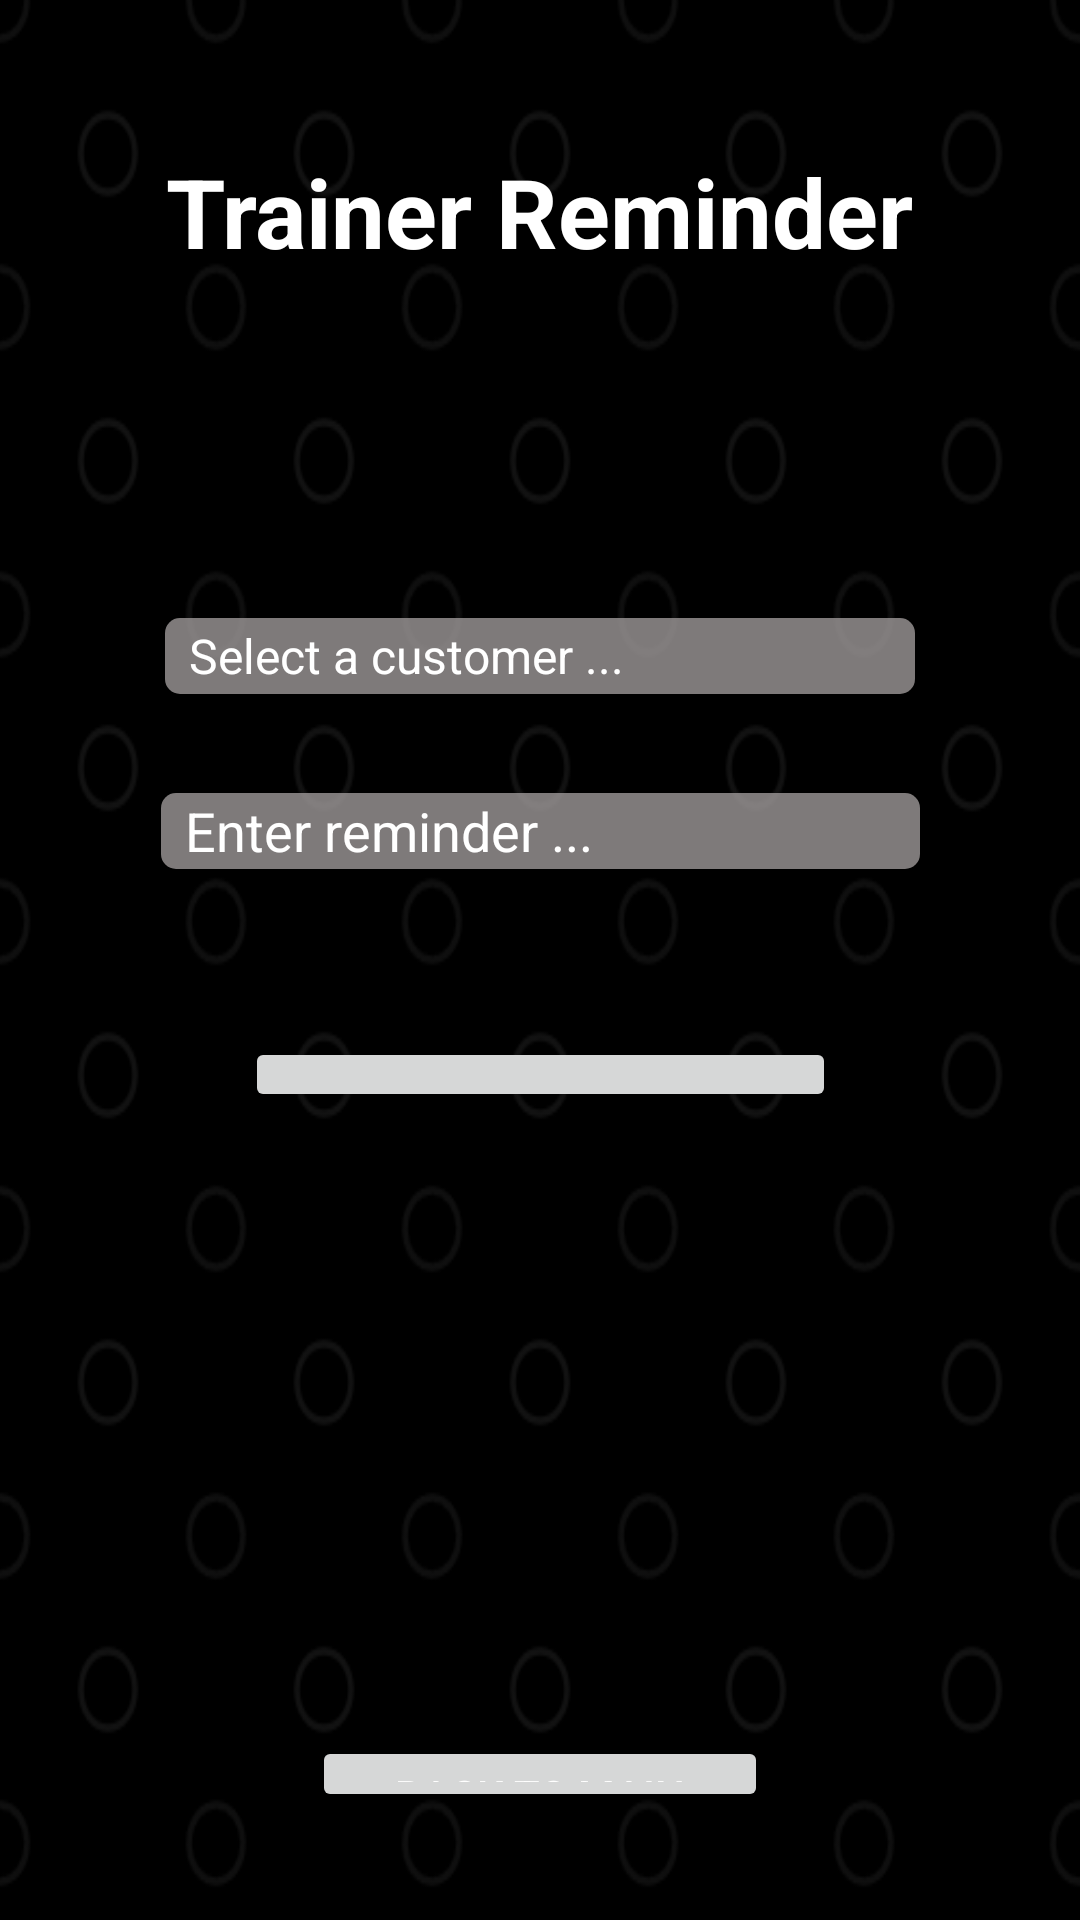

Here is an Android app screen rendered from its layout file. Give the layout XML and the strings, colors and styles it references.
<!-- AndroidManifest.xml: application theme Theme.Trainly -->
<!-- res/layout/activity_trainer_reminder.xml -->
<?xml version="1.0" encoding="utf-8"?>
<androidx.constraintlayout.widget.ConstraintLayout xmlns:android="http://schemas.android.com/apk/res/android"
    xmlns:app="http://schemas.android.com/apk/res-auto"
    xmlns:tools="http://schemas.android.com/tools"
    android:id="@+id/main"
    android:layout_width="match_parent"
    android:layout_height="match_parent"
    android:background="@drawable/background_pattern_3"
    tools:context=".TrainerReminderActivity">

    <TextView
        android:id="@+id/textView4"
        android:layout_width="wrap_content"
        android:layout_height="wrap_content"
        android:layout_marginTop="49dp"
        android:layout_marginBottom="114dp"
        android:text="@string/trainerReminderTitle"
        android:textSize="32sp"
        android:textStyle="bold"
        app:layout_constraintBottom_toTopOf="@+id/spnChooseClientReminder"
        app:layout_constraintEnd_toEndOf="parent"
        app:layout_constraintStart_toStartOf="parent"
        app:layout_constraintTop_toTopOf="parent" />

    <Spinner
        android:id="@+id/spnChooseClientReminder"
        android:layout_width="250dp"
        android:layout_height="0dp"
        android:layout_marginBottom="33dp"
        android:background="@drawable/rounded_input_field"
        android:entries="@array/spnChooseClientRemind"
        app:layout_constraintBottom_toTopOf="@+id/etEnterMessageTrainer"
        app:layout_constraintEnd_toEndOf="parent"
        app:layout_constraintStart_toStartOf="parent"
        app:layout_constraintTop_toBottomOf="@+id/textView4" />

    <EditText
        android:id="@+id/etEnterMessageTrainer"
        android:layout_width="253dp"
        android:layout_height="0dp"
        android:layout_marginBottom="56dp"
        android:background="@drawable/rounded_input_field"
        android:ems="10"
        android:inputType="text"
        android:paddingLeft="8dp"
        android:paddingRight="5dp"
        android:text="@string/etEnterMessageTrainer"
        android:textColor="#FFFFFF"
        app:layout_constraintBottom_toTopOf="@+id/btnSendReminderTrainer"
        app:layout_constraintEnd_toEndOf="parent"
        app:layout_constraintStart_toStartOf="parent"
        app:layout_constraintTop_toBottomOf="@+id/spnChooseClientReminder" />

    <Button
        android:id="@+id/btnSendReminderTrainer"
        android:layout_width="197dp"
        android:layout_height="0dp"
        android:layout_marginBottom="208dp"
        android:text="@string/btnSendReminder"
        android:textSize="20sp"
        app:layout_constraintBottom_toTopOf="@+id/btnBackToMain"
        app:layout_constraintEnd_toEndOf="parent"
        app:layout_constraintStart_toStartOf="parent"
        app:layout_constraintTop_toBottomOf="@+id/etEnterMessageTrainer" />

    <Button
        android:id="@+id/btnBackToMain"
        android:layout_width="152dp"
        android:layout_height="0dp"
        android:layout_marginBottom="36dp"
        android:text="@string/btnBackToMainAssign"
        app:layout_constraintBottom_toBottomOf="parent"
        app:layout_constraintEnd_toEndOf="parent"
        app:layout_constraintStart_toStartOf="parent"
        app:layout_constraintTop_toBottomOf="@+id/btnSendReminderTrainer" />
</androidx.constraintlayout.widget.ConstraintLayout>
<!-- resources referenced by this layout -->
<resources>
  <string-array name="spnChooseClientRemind">
          <item>Select a customer ...</item>
          <item>Customer 1</item>
          <item>Customer 2</item>
          <item>Customer 3</item>
      </string-array>
  <!-- drawable background_pattern_3: png bitmap (drawable, 19643 bytes) -->
  <!-- drawable rounded_input_field (drawable) -->
  <?xml version="1.0" encoding="utf-8"?>
  <shape xmlns:android="http://schemas.android.com/apk/res/android"
      android:shape="rectangle">
  
      
      <solid android:color="#C5A49E9E" />
  
      
      <corners android:radius="5dp" />
  </shape>
  <string name="btnBackToMainAssign">Back to Main</string>
  <string name="btnSendReminder">Send Reminder</string>
  <string name="etEnterMessageTrainer">Enter reminder ...</string>
  <string name="trainerReminderTitle">Trainer Reminder</string>
  <style name="Theme.Trainly" parent="Base.Theme.Trainly" />
  <style name="Base.Theme.Trainly" parent="Theme.Material3.DayNight.NoActionBar">
          
          <item name="colorPrimary">#FF6600</item>
          <item name="colorPrimaryVariant">#CC5200</item>
          <item name="colorOnPrimary">#FFFFFF</item>
  
          
          <item name="colorSecondary">#FF8C00</item>
          <item name="colorSecondaryVariant">#FF6600</item>
          <item name="colorOnSecondary">#000000</item>
  
          
          <item name="android:colorBackground">#1E1E1E</item>
          <item name="colorSurface">#2C2C2C</item>
          <item name="colorOnBackground">#FFFFFF</item>
          <item name="colorOnSurface">#FFFFFF</item>
  
          
          <item name="android:statusBarColor">#FFFFFF</item>
  
          
          <item name="android:navigationBarColor">#FFFFFF</item>
  
          
          <item name="android:windowBackground">@color/dark_background</item>
  
          
          <item name="android:textColor">#FFFFFF</item>
      </style>
  <color name="dark_background">#1E1E1E</color>
</resources>
